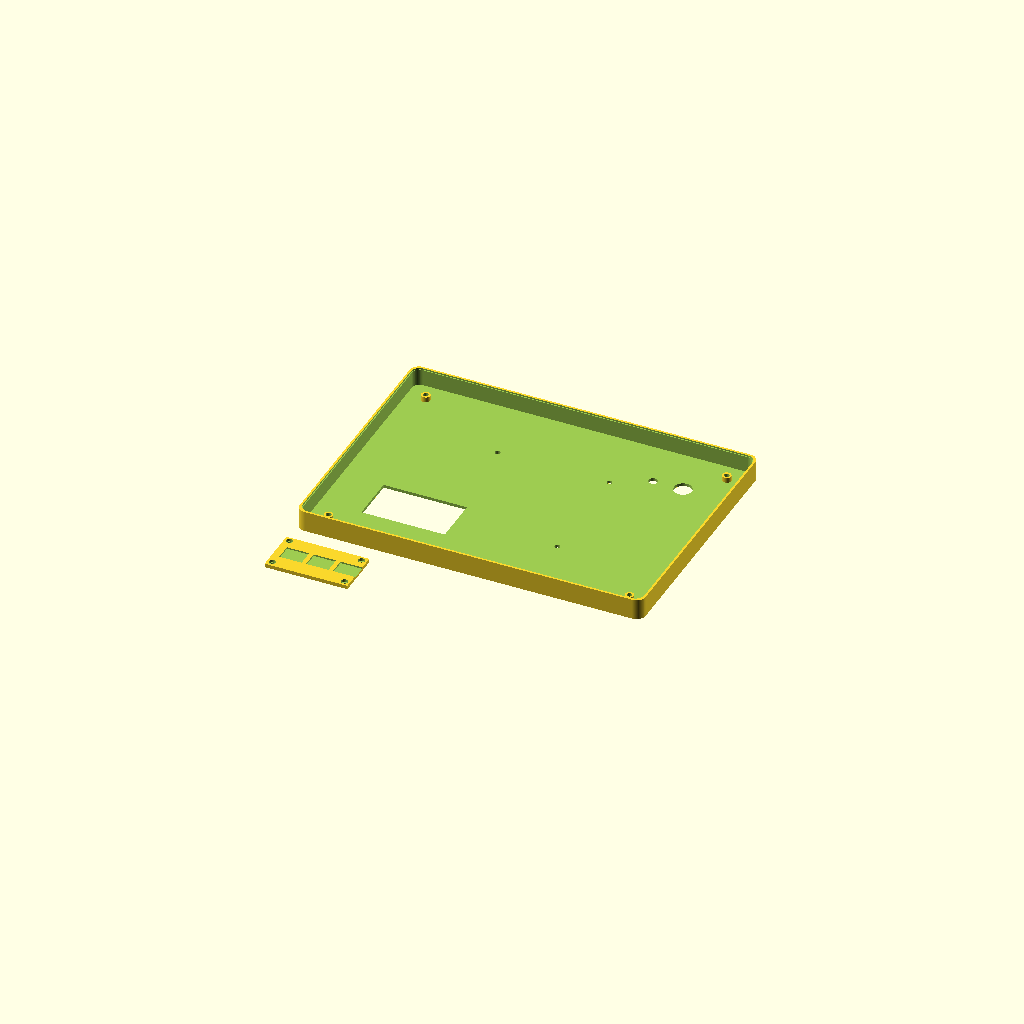
Cell 1: the model at its default parameters.
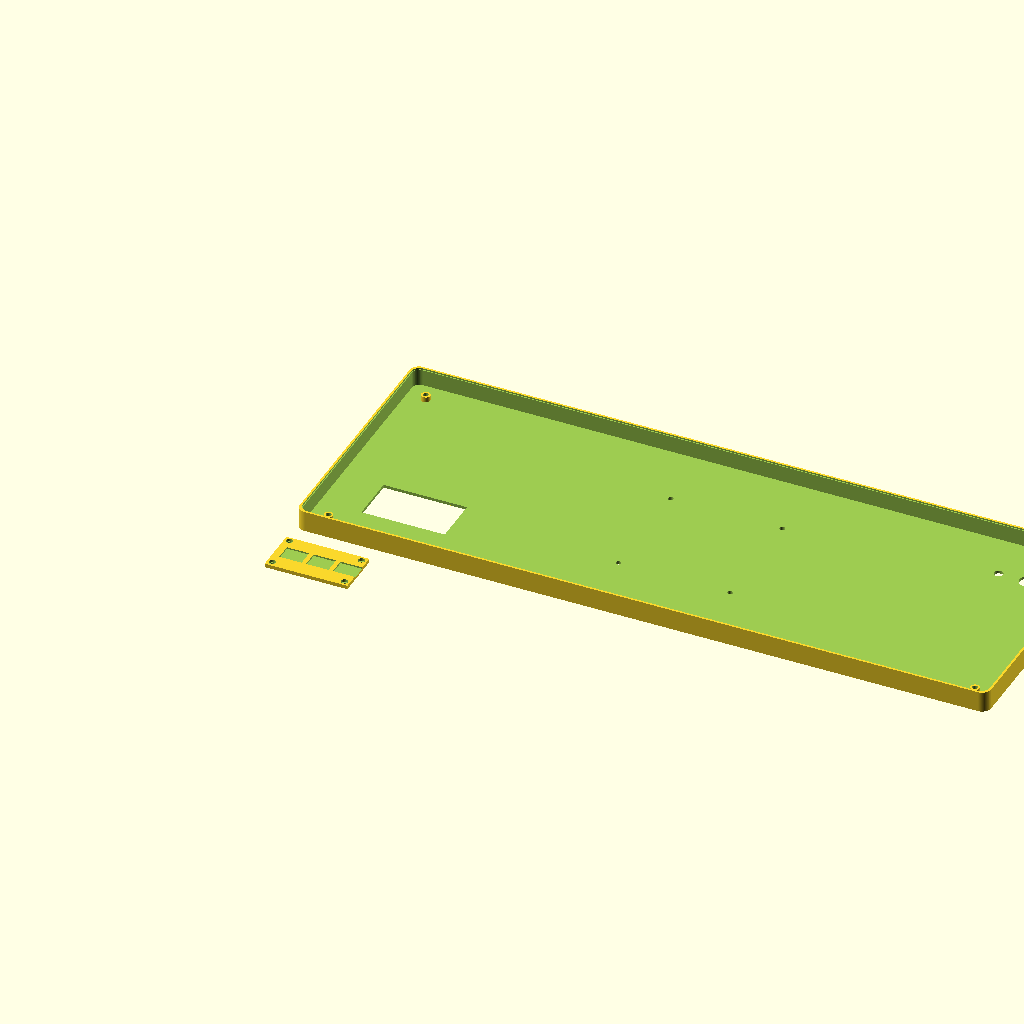
Cell 2: CHASSIS_WIDTH = 464 (everything else at default).
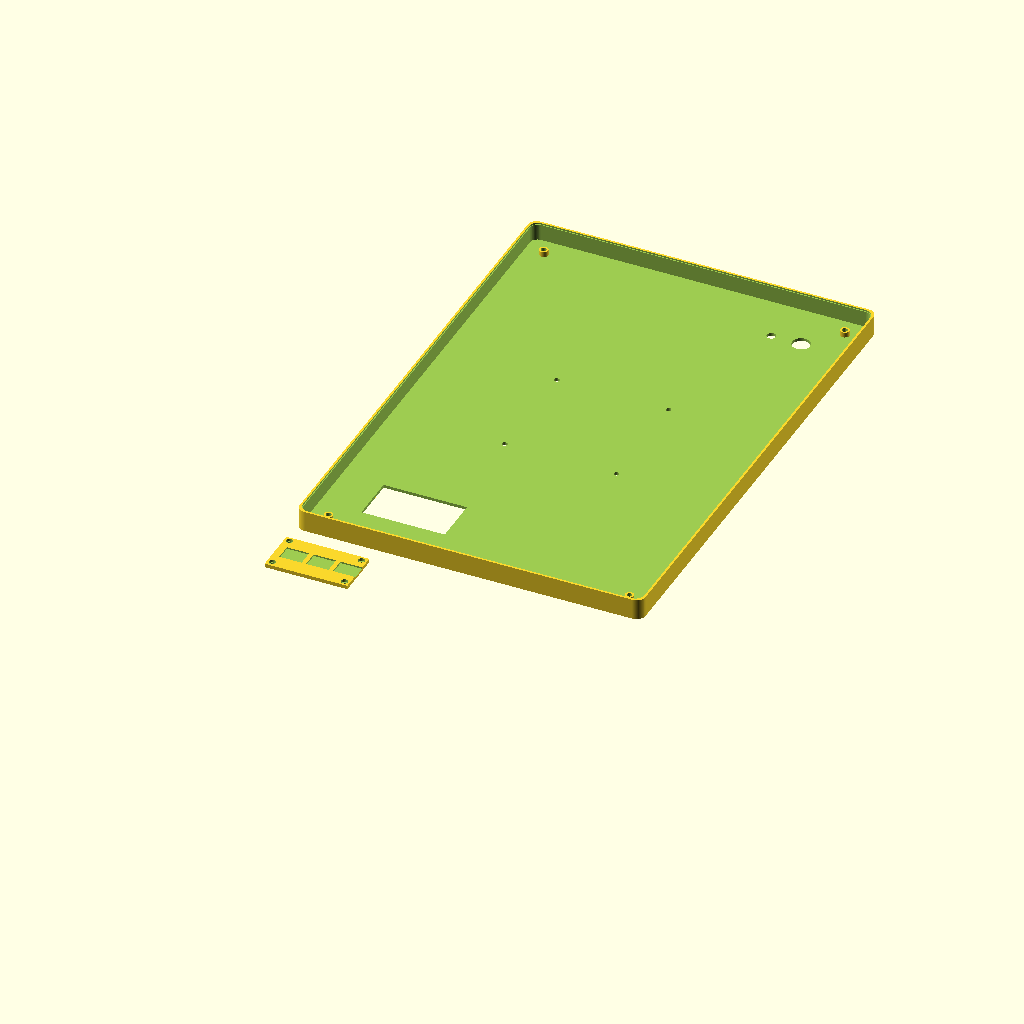
Cell 3: CHASSIS_HEIGHT = 340 (everything else at default).
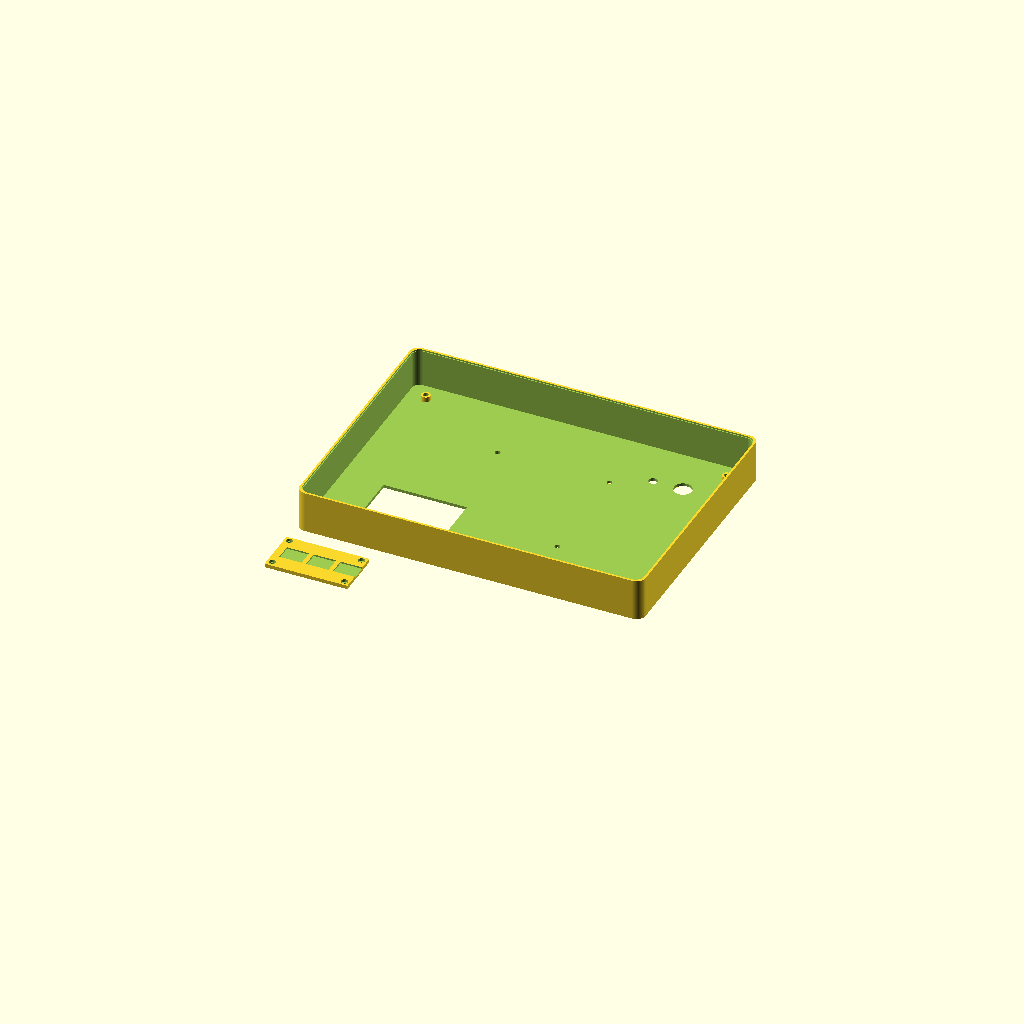
Cell 4: the same model with CHASSIS_DEPTH = 28.
All cells are drawn from one camera (rotation 55°, 0°, 25°, orthographic, colour scheme Cornfield), so only the parameter changes between them.
The OpenSCAD source (hardware/enclosure/solardeck_chassis.scad):
/**
 * Written 2026-10-19 08:35 UTC in the Pi harness by antigravity/gemini-3.8-flash
 * SolarDeck V1 10.3" Open-Hardware Workstation Chassis
 * Parametric OpenSCAD Mechanical Envelope (IP67 / CNC 6061 / PA12 SLS)
 */

$fn = 60;

// Core Chassis Dimensions (Locked V1 Spec)
CHASSIS_WIDTH  = 232.0; // mm (X)
CHASSIS_HEIGHT = 170.0; // mm (Y)
CHASSIS_DEPTH  = 14.0;  // mm (Z)
WALL_THICKNESS = 2.0;   // mm
CORNER_RADIUS  = 6.0;   // mm (85A TPU bumper contour)

// Display Window (10.3" E-Ink Kaleido 3 / Carta 1200)
DISPLAY_ACTIVE_W = 210.0;
DISPLAY_ACTIVE_H = 157.5;
DISPLAY_LIP_DEPTH = 1.5;

// Solar Bezel Strip Recess (IXYS SM141K06L)
SOLAR_STRIP_W = 45.0;
SOLAR_STRIP_H = 15.0;
SOLAR_STRIP_D = 1.2;

// M.2 NVMe Flush Service Hatch & Cold Storage Vault
HATCH_W = 56.0;
HATCH_H = 32.0;
HATCH_DEPTH = 2.5;

// MicroSD Card Dimensions (Cold Storage Vault: 3 Slots)
MICROSD_W = 15.0;
MICROSD_H = 11.0;
MICROSD_D = 1.0;

// Camera Window (IMX219 Optical Port)
CAMERA_DIAMETER = 12.0;
CAMERA_RECESS_D = 1.2;

// GORE ePTFE Vent
GORE_VENT_DIAMETER = 6.0;

// M2.5 Brass Heat-Set Insert Specs
INSERT_HOLE_DIA   = 3.6; // For M2.5 × 4.0mm heat-set inserts
INSERT_HOLE_DEPTH = 4.5;
VESA_SPACING      = 75.0; // Standard 75x75mm rear mounting grid

// Module: Rounded Box
module rounded_box(w, h, d, r) {
    hull() {
        translate([r, r, 0]) cylinder(h = d, r = r);
        translate([w - r, r, 0]) cylinder(h = d, r = r);
        translate([r, h - r, 0]) cylinder(h = d, r = r);
        translate([w - r, h - r, 0]) cylinder(h = d, r = r);
    }
}

// Module: Main Unibody Chassis Base
module solardeck_chassis_base() {
    difference() {
        // Outer Shell
        rounded_box(CHASSIS_WIDTH, CHASSIS_HEIGHT, CHASSIS_DEPTH, CORNER_RADIUS);

        // Internal Pocket (Hollow Cavity for Carrier Board + Battery)
        translate([WALL_THICKNESS, WALL_THICKNESS, WALL_THICKNESS])
            rounded_box(
                CHASSIS_WIDTH - (WALL_THICKNESS * 2),
                CHASSIS_HEIGHT - (WALL_THICKNESS * 2),
                CHASSIS_DEPTH,
                CORNER_RADIUS - 1.0
            );

        // Display Aperture (Front Face Z = CHASSIS_DEPTH - DISPLAY_LIP_DEPTH)
        translate([
            (CHASSIS_WIDTH - DISPLAY_ACTIVE_W) / 2,
            (CHASSIS_HEIGHT - DISPLAY_ACTIVE_H) / 2,
            CHASSIS_DEPTH - DISPLAY_LIP_DEPTH
        ])
            cube([DISPLAY_ACTIVE_W, DISPLAY_ACTIVE_H, DISPLAY_LIP_DEPTH + 1]);

        // Front Solar Micro-Cell Recess (Top Bezel)
        translate([
            (CHASSIS_WIDTH - SOLAR_STRIP_W) / 2,
            CHASSIS_HEIGHT - SOLAR_STRIP_H - 3.0,
            CHASSIS_DEPTH - SOLAR_STRIP_D
        ])
            cube([SOLAR_STRIP_W, SOLAR_STRIP_H, SOLAR_STRIP_D + 0.5]);

        // Rear M.2 Service Hatch Opening (Bottom Face Z = 0)
        translate([30.0, 30.0, -1])
            cube([HATCH_W, HATCH_H, WALL_THICKNESS + 2]);

        // Rear Camera Window Aperture
        translate([CHASSIS_WIDTH - 35.0, CHASSIS_HEIGHT - 35.0, -1])
            cylinder(d = CAMERA_DIAMETER, h = WALL_THICKNESS + 2);

        // Rear GORE ePTFE Pressure Vent Aperture
        translate([CHASSIS_WIDTH - 55.0, CHASSIS_HEIGHT - 35.0, -1])
            cylinder(d = GORE_VENT_DIAMETER, h = WALL_THICKNESS + 2);

        // Rear M2.5 Heat-Set Insert Grid (75x75mm Pattern)
        rear_insert_grid();

        // O-Ring Sealing Channel around Perimeter
        o_ring_groove();
    }

    // Interior Structural PCB Mounting Bosses
    pcb_mounting_bosses();
}

// Module: M2.5 Insert Grid Holes
module rear_insert_grid() {
    cx = CHASSIS_WIDTH / 2;
    cy = CHASSIS_HEIGHT / 2;

    for (dx = [-VESA_SPACING / 2, VESA_SPACING / 2]) {
        for (dy = [-VESA_SPACING / 2, VESA_SPACING / 2]) {
            translate([cx + dx, cy + dy, -0.5])
                cylinder(d = INSERT_HOLE_DIA, h = INSERT_HOLE_DEPTH);
        }
    }
}

// Module: IP67 O-Ring Perimeter Groove
module o_ring_groove() {
    difference() {
        translate([WALL_THICKNESS - 0.6, WALL_THICKNESS - 0.6, CHASSIS_DEPTH - 1.0])
            rounded_box(
                CHASSIS_WIDTH - ((WALL_THICKNESS - 0.6) * 2),
                CHASSIS_HEIGHT - ((WALL_THICKNESS - 0.6) * 2),
                1.2,
                CORNER_RADIUS
            );
        translate([WALL_THICKNESS + 0.6, WALL_THICKNESS + 0.6, CHASSIS_DEPTH - 1.5])
            rounded_box(
                CHASSIS_WIDTH - ((WALL_THICKNESS + 0.6) * 2),
                CHASSIS_HEIGHT - ((WALL_THICKNESS + 0.6) * 2),
                2.0,
                CORNER_RADIUS - 0.5
            );
    }
}

// Module: PCB Mounting Bosses
module pcb_mounting_bosses() {
    boss_positions = [
        [15, 15],
        [CHASSIS_WIDTH - 15, 15],
        [15, CHASSIS_HEIGHT - 15],
        [CHASSIS_WIDTH - 15, CHASSIS_HEIGHT - 15]
    ];

    for (pos = boss_positions) {
        translate([pos[0], pos[1], WALL_THICKNESS])
            difference() {
                cylinder(d = 6.0, h = 3.5);
                cylinder(d = INSERT_HOLE_DIA, h = 4.0);
            }
    }
}

// Module: Flush M.2 Service Hatch with Cold Storage Vault (3x MicroSD Pockets)
module m2_service_hatch_with_vault() {
    difference() {
        // Outer Hatch Plate
        cube([HATCH_W - 0.4, HATCH_H - 0.4, HATCH_DEPTH]);

        // Cold Storage Vault: 3x MicroSD Pockets carved into inner face
        for (i = [0:2]) {
            translate([
                5.0 + (i * (MICROSD_W + 3.0)),
                (HATCH_H - MICROSD_H) / 2,
                HATCH_DEPTH - MICROSD_D
            ])
                cube([MICROSD_W, MICROSD_H, MICROSD_D + 0.2]);
        }

        // 4x M2.5 Counterbore Screw Holes
        hatch_screws = [
            [3.5, 3.5],
            [HATCH_W - 3.9, 3.5],
            [3.5, HATCH_H - 3.9],
            [HATCH_W - 3.9, HATCH_H - 3.9]
        ];
        for (hs = hatch_screws) {
            translate([hs[0], hs[1], -0.5]) {
                cylinder(d = 2.7, h = HATCH_DEPTH + 1); // Through-hole for M2.5
                translate([0, 0, 1.2]) cylinder(d = 4.5, h = HATCH_DEPTH); // Counterbore
            }
        }
    }
}

// Render Default Assembly View
solardeck_chassis_base();

// Render Service Hatch Exploded Offset
translate([0, -45.0, 0])
    m2_service_hatch_with_vault();
Customizer parameters (derived from the source; name, type, default, range or options):
CHASSIS_WIDTH: number, default 232
CHASSIS_HEIGHT: number, default 170
CHASSIS_DEPTH: number, default 14
WALL_THICKNESS: number, default 2
CORNER_RADIUS: number, default 6
DISPLAY_ACTIVE_W: number, default 210
DISPLAY_ACTIVE_H: number, default 157.5
DISPLAY_LIP_DEPTH: number, default 1.5
SOLAR_STRIP_W: number, default 45
SOLAR_STRIP_H: number, default 15
SOLAR_STRIP_D: number, default 1.2
HATCH_W: number, default 56
HATCH_H: number, default 32
HATCH_DEPTH: number, default 2.5
MICROSD_W: number, default 15
MICROSD_H: number, default 11
MICROSD_D: number, default 1
CAMERA_DIAMETER: number, default 12
CAMERA_RECESS_D: number, default 1.2
GORE_VENT_DIAMETER: number, default 6
INSERT_HOLE_DIA: number, default 3.6
INSERT_HOLE_DEPTH: number, default 4.5
VESA_SPACING: number, default 75
